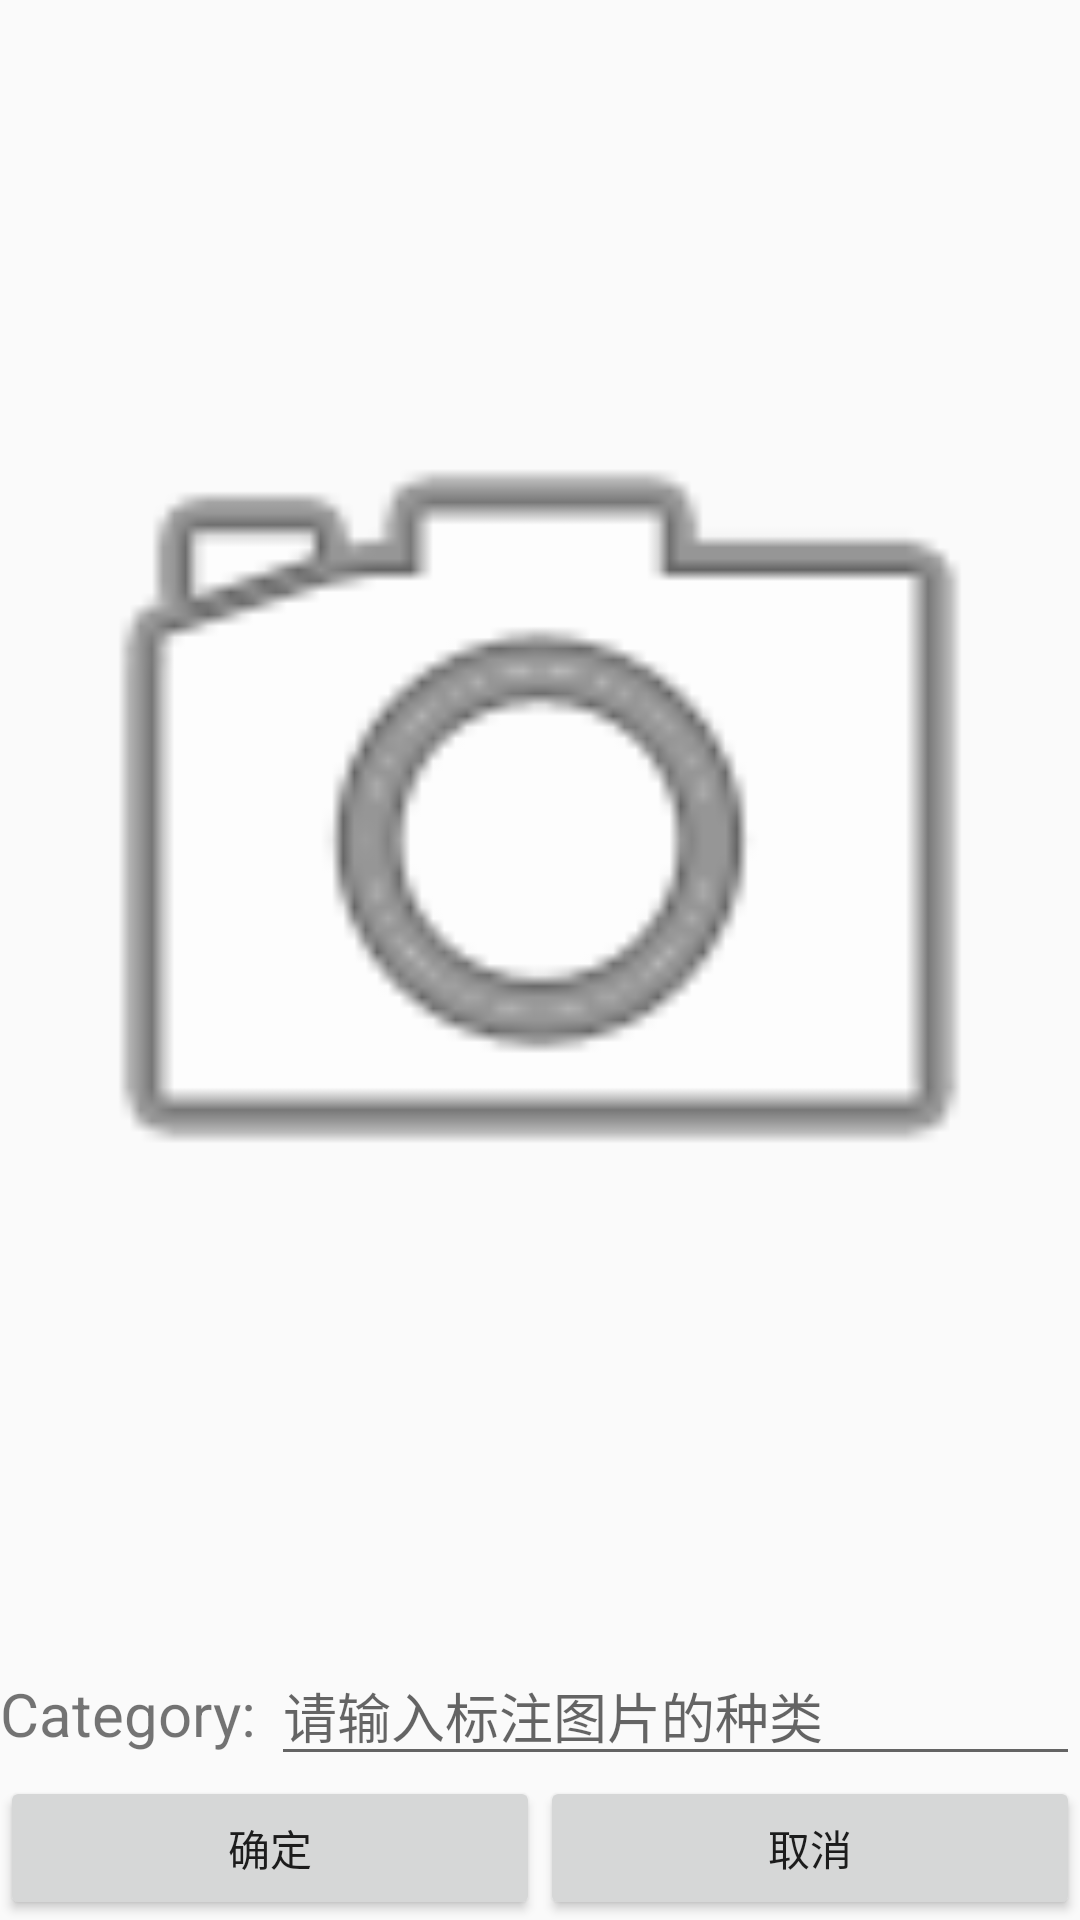

Write the Android layout XML for this screen, with the resource values it uses.
<!-- AndroidManifest.xml: application theme AppTheme -->
<!-- res/layout/activity_cali_pre.xml -->
<?xml version="1.0" encoding="utf-8"?>
<LinearLayout xmlns:android="http://schemas.android.com/apk/res/android"
    xmlns:app="http://schemas.android.com/apk/res-auto"
    android:orientation="vertical"
    android:layout_width="match_parent"
    android:layout_height="match_parent">

    <ImageView
        android:id="@+id/imageView"
        android:layout_width="match_parent"
        android:layout_height="wrap_content"
        android:layout_weight="1"
        android:src="@android:drawable/ic_menu_camera" />

    <LinearLayout
        android:orientation="vertical"
        android:layout_width="match_parent"
        android:layout_height="wrap_content">

        <LinearLayout
            android:orientation="horizontal"
            android:layout_weight="0"
            android:layout_width="match_parent"
            android:layout_height="wrap_content">

            <TextView
                android:text="Category: "
                android:textSize="20sp"
                android:layout_width="wrap_content"
                android:layout_height="wrap_content" />
            <EditText
                android:id="@+id/edit_text"
                android:layout_width="match_parent"
                android:layout_height="wrap_content"
                android:hint="请输入标注图片的种类"/>
        </LinearLayout>

        <LinearLayout
            android:orientation="horizontal"
            android:layout_width="match_parent"
            android:layout_height="wrap_content">
            <Button
                android:text="确定"
                android:id="@+id/button1"
                android:layout_width="0dp"
                android:layout_weight="1"
                android:layout_height="wrap_content" />

            <Button
                android:text="取消"
                android:id="@+id/button2"
                android:layout_width="0dp"
                android:layout_weight="1"
                android:layout_height="wrap_content" />
        </LinearLayout>

    </LinearLayout>



</LinearLayout>
<!-- resources referenced by this layout -->
<resources>
  <style name="AppTheme" parent="Theme.AppCompat.Light.DarkActionBar">
          
          <item name="colorPrimary">@color/colorPrimary</item>
          <item name="colorPrimaryDark">@color/colorPrimaryDark</item>
          <item name="colorAccent">@color/colorAccent</item>
      </style>
  <!-- not gathered from this repository: default colours our renderer supplied (Android Studio template values) -->
  <color name="colorPrimary">#FF6200EE</color>
  <color name="colorPrimaryDark">#FF3700B3</color>
  <color name="colorAccent">#FF03DAC5</color>
</resources>
